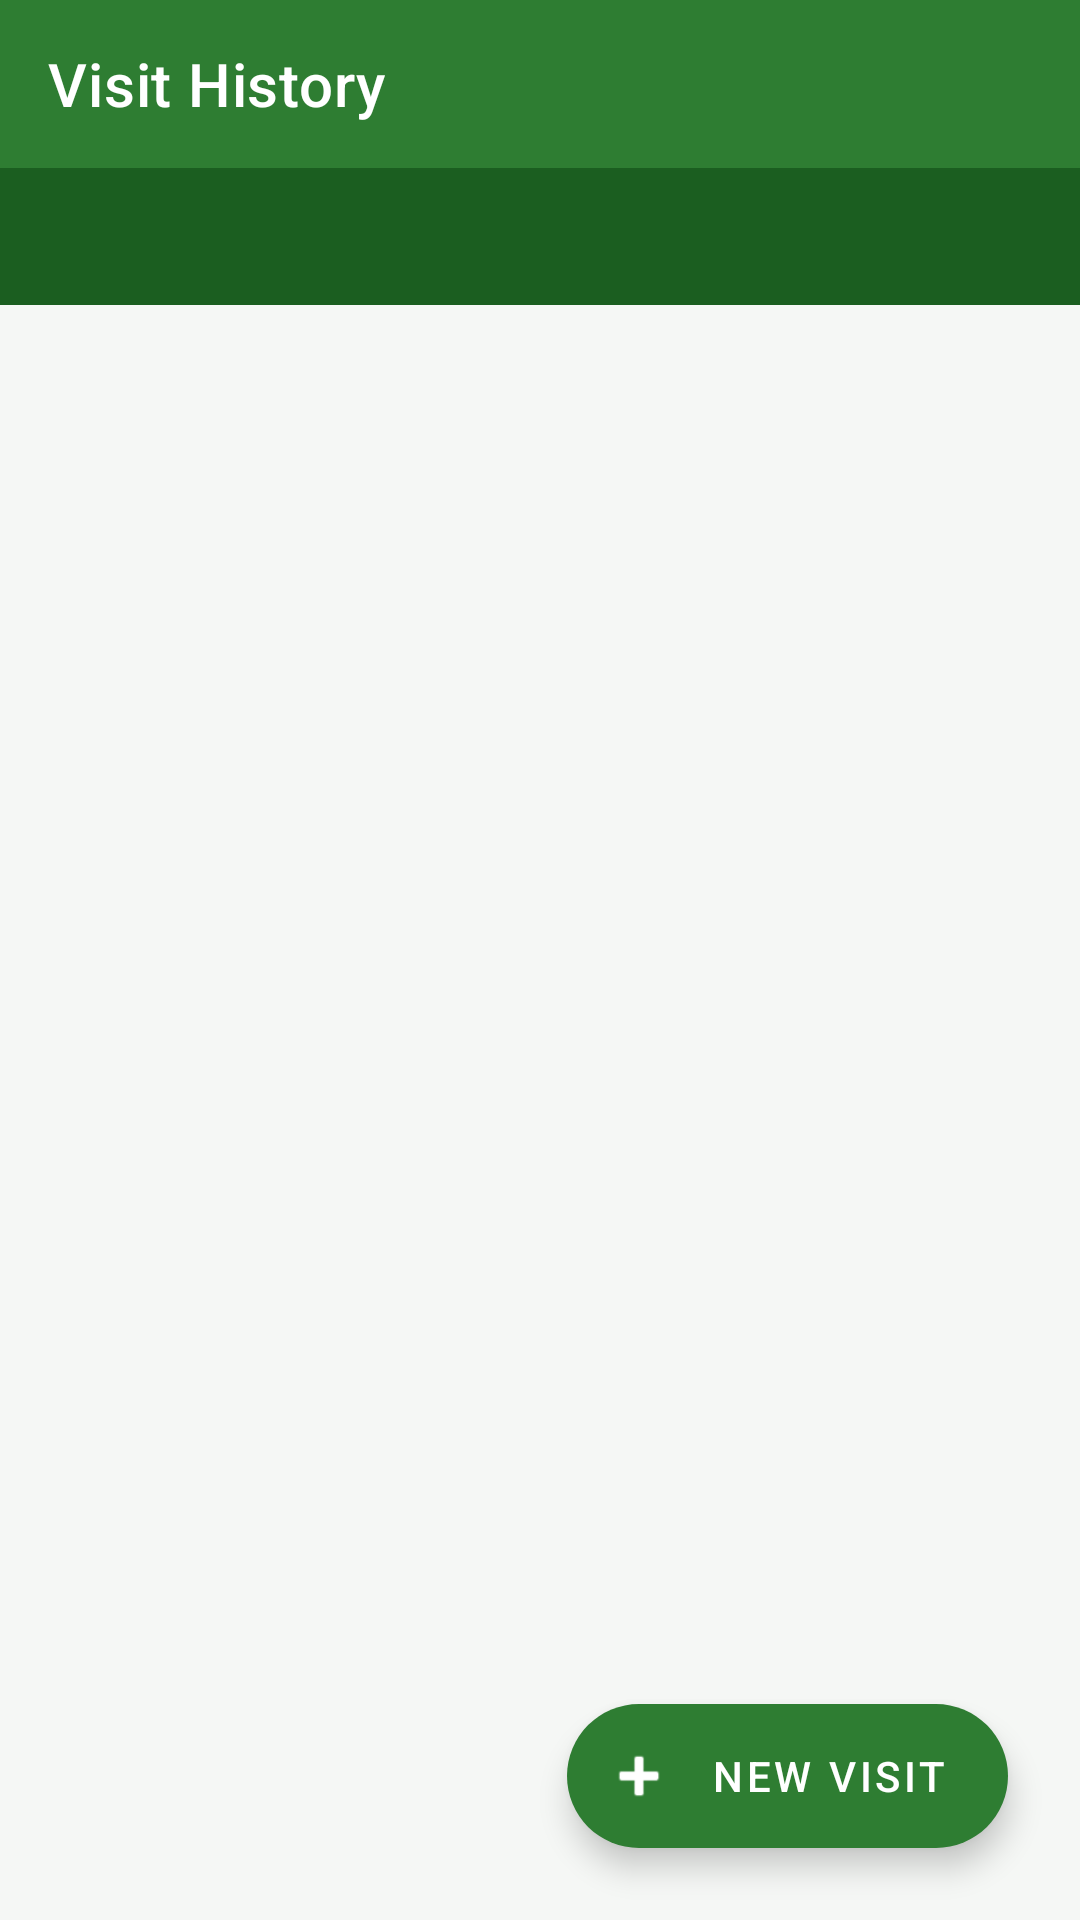

This screen was rendered from an Android layout file. Write that file and the resources it references.
<!-- AndroidManifest.xml: activity theme Theme.RuralHealthSync.NoActionBar -->
<!-- res/layout/activity_visit_history.xml -->
<?xml version="1.0" encoding="utf-8"?>
<androidx.constraintlayout.widget.ConstraintLayout xmlns:android="http://schemas.android.com/apk/res/android"
    xmlns:app="http://schemas.android.com/apk/res-auto"
    xmlns:tools="http://schemas.android.com/tools"
    android:layout_width="match_parent"
    android:layout_height="match_parent"
    android:background="@color/surface_background"
    tools:context=".ui.VisitHistoryActivity">

    <com.google.android.material.appbar.AppBarLayout
        android:id="@+id/appBarLayout"
        android:layout_width="match_parent"
        android:layout_height="wrap_content"
        app:layout_constraintTop_toTopOf="parent">

        <androidx.appcompat.widget.Toolbar
            android:id="@+id/toolbar"
            android:layout_width="match_parent"
            android:layout_height="?attr/actionBarSize"
            android:background="@color/primary"
            app:navigationIcon="@drawable/ic_arrow_back"
            app:popupTheme="@style/ThemeOverlay.AppCompat.Light"
            app:title="Visit History"
            app:titleTextColor="@color/white"
            app:subtitleTextColor="@color/white" />
    </com.google.android.material.appbar.AppBarLayout>

    <TextView
        android:id="@+id/patientNameHeader"
        android:layout_width="match_parent"
        android:layout_height="wrap_content"
        android:background="@color/primary_variant"
        android:padding="12dp"
        android:textColor="@color/white"
        android:textSize="16sp"
        android:textStyle="bold"
        app:layout_constraintTop_toBottomOf="@id/appBarLayout"
        tools:text="Patient: John Doe" />

    <androidx.recyclerview.widget.RecyclerView
        android:id="@+id/visitRecyclerView"
        android:layout_width="match_parent"
        android:layout_height="0dp"
        android:clipToPadding="false"
        android:paddingTop="8dp"
        android:paddingBottom="80dp"
        app:layout_constraintBottom_toBottomOf="parent"
        app:layout_constraintTop_toBottomOf="@id/patientNameHeader"
        tools:listitem="@layout/item_visit" />

    <LinearLayout
        android:id="@+id/emptyView"
        android:layout_width="wrap_content"
        android:layout_height="wrap_content"
        android:gravity="center"
        android:orientation="vertical"
        android:padding="32dp"
        android:visibility="gone"
        app:layout_constraintBottom_toBottomOf="parent"
        app:layout_constraintEnd_toEndOf="parent"
        app:layout_constraintStart_toStartOf="parent"
        app:layout_constraintTop_toBottomOf="@id/patientNameHeader">

        <ImageView
            android:layout_width="80dp"
            android:layout_height="80dp"
            android:alpha="0.35"
            android:src="@android:drawable/ic_menu_recent_history"
            android:layout_marginBottom="16dp" />

        <TextView
            android:layout_width="wrap_content"
            android:layout_height="wrap_content"
            android:text="No visit history"
            android:textColor="@color/text_primary"
            android:textSize="18sp"
            android:textStyle="bold"
            android:layout_marginBottom="8dp" />

        <TextView
            android:layout_width="220dp"
            android:layout_height="wrap_content"
            android:gravity="center"
            android:text="Tap the + button to record a new checkup for this patient"
            android:textColor="@color/text_secondary"
            android:textSize="14sp" />
    </LinearLayout>

    <com.google.android.material.floatingactionbutton.ExtendedFloatingActionButton
        android:id="@+id/addVisitFab"
        android:layout_width="wrap_content"
        android:layout_height="wrap_content"
        android:layout_margin="24dp"
        android:text="New Visit"
        android:textColor="@color/white"
        app:icon="@android:drawable/ic_input_add"
        app:iconTint="@color/white"
        app:backgroundTint="@color/primary"
        app:layout_constraintBottom_toBottomOf="parent"
        app:layout_constraintEnd_toEndOf="parent" />

</androidx.constraintlayout.widget.ConstraintLayout>
<!-- res/layout/item_visit.xml (included above) -->
<?xml version="1.0" encoding="utf-8"?>
<com.google.android.material.card.MaterialCardView xmlns:android="http://schemas.android.com/apk/res/android"
    xmlns:app="http://schemas.android.com/apk/res-auto"
    android:layout_width="match_parent"
    android:layout_height="wrap_content"
    android:layout_marginHorizontal="@dimen/spacing_md"
    android:layout_marginVertical="@dimen/spacing_sm"
    app:cardCornerRadius="@dimen/card_corner_radius"
    app:cardElevation="2dp">

    <LinearLayout
        android:layout_width="match_parent"
        android:layout_height="wrap_content"
        android:orientation="vertical"
        android:padding="@dimen/card_padding">

        <LinearLayout
            android:layout_width="match_parent"
            android:layout_height="wrap_content"
            android:orientation="horizontal"
            android:gravity="center_vertical">

            <ImageView
                android:layout_width="24dp"
                android:layout_height="24dp"
                android:src="@android:drawable/ic_menu_today"
                app:tint="@color/primary"
                android:layout_marginEnd="8dp"/>

            <TextView
                android:id="@+id/visitDateText"
                android:layout_width="0dp"
                android:layout_height="wrap_content"
                android:layout_weight="1"
                android:text="Oct 25, 2026"
                android:textSize="16sp"
                android:textStyle="bold"
                android:textColor="@color/text_primary"/>
                
            <ImageView
                android:id="@+id/syncIcon"
                android:layout_width="16dp"
                android:layout_height="16dp"
                android:src="@android:drawable/stat_notify_sync"
                app:tint="@color/status_unsynced" />
        </LinearLayout>

        <View
            android:layout_width="match_parent"
            android:layout_height="1dp"
            android:background="@color/divider"
            android:layout_marginTop="8dp"
            android:layout_marginBottom="8dp"/>

        <TextView
            android:layout_width="wrap_content"
            android:layout_height="wrap_content"
            android:text="Symptoms"
            android:textSize="12sp"
            android:textStyle="bold"
            android:textColor="@color/primary_variant"
            android:layout_marginBottom="4dp"/>

        <TextView
            android:id="@+id/symptomsText"
            android:layout_width="match_parent"
            android:layout_height="wrap_content"
            android:text="Fever, Cough"
            android:textSize="14sp"
            android:textColor="@color/text_primary"
            android:layout_marginBottom="12dp"/>

        <TextView
            android:layout_width="wrap_content"
            android:layout_height="wrap_content"
            android:text="Prescription / Notes"
            android:textSize="12sp"
            android:textStyle="bold"
            android:textColor="@color/primary_variant"
            android:layout_marginBottom="4dp"/>

        <TextView
            android:id="@+id/notesText"
            android:layout_width="match_parent"
            android:layout_height="wrap_content"
            android:text="Prescribed Paracetamol 500mg. Drink plenty of fluids."
            android:textSize="14sp"
            android:textColor="@color/text_primary"
            android:layout_marginBottom="12dp"/>

        <LinearLayout
            android:id="@+id/followUpContainer"
            android:layout_width="wrap_content"
            android:layout_height="wrap_content"
            android:background="#FFF3E0"
            android:paddingHorizontal="8dp"
            android:paddingVertical="4dp"
            android:orientation="horizontal"
            android:gravity="center_vertical">
            
            <ImageView
                android:layout_width="14dp"
                android:layout_height="14dp"
                android:src="@android:drawable/ic_menu_recent_history"
                app:tint="@color/warm_orange"
                android:layout_marginEnd="4dp"/>

            <TextView
                android:id="@+id/followUpDateText"
                android:layout_width="wrap_content"
                android:layout_height="wrap_content"
                android:text="Follow-up: Nov 1, 2026"
                android:textSize="12sp"
                android:textColor="@color/warm_orange"
                android:textStyle="bold"/>
        </LinearLayout>

    </LinearLayout>
</com.google.android.material.card.MaterialCardView>
<!-- resources referenced by this layout -->
<resources>
  <color name="divider">#E0E5E0</color>
  <color name="primary">@color/health_green</color>
  <color name="primary_variant">@color/health_green_dark</color>
  <color name="status_unsynced">#FF6F00</color>
  <color name="surface_background">#F5F7F5</color>
  <color name="text_primary">#1A1A1A</color>
  <color name="text_secondary">#5A6A5A</color>
  <color name="warm_orange">#FF6F00</color>
  <color name="white">#FFFFFFFF</color>
  <dimen name="card_corner_radius">12dp</dimen>
  <dimen name="card_padding">16dp</dimen>
  <dimen name="spacing_md">16dp</dimen>
  <dimen name="spacing_sm">8dp</dimen>
  <style name="Theme.RuralHealthSync.NoActionBar" parent="Theme.MaterialComponents.DayNight.NoActionBar">
          <item name="colorPrimary">@color/health_green</item>
          <item name="colorPrimaryVariant">@color/health_green_dark</item>
          <item name="colorOnPrimary">@color/white</item>
          <item name="colorSecondary">@color/medical_blue</item>
          <item name="colorSecondaryVariant">@color/medical_blue_dark</item>
          <item name="colorOnSecondary">@color/white</item>
          <item name="android:statusBarColor">@color/health_green_dark</item>
          <item name="android:windowBackground">@color/surface_background</item>
      </style>
  <color name="health_green">#2E7D32</color>
  <color name="health_green_dark">#1B5E20</color>
  <color name="medical_blue">#1976D2</color>
  <color name="medical_blue_dark">#0D47A1</color>
</resources>
